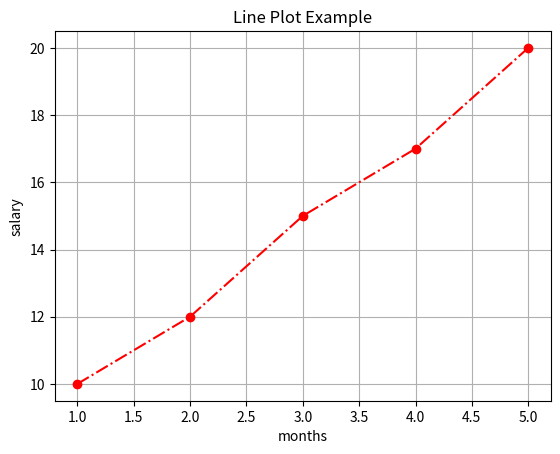

Source code (Python):
import matplotlib.pyplot as pl  
x = [1,  2,  3,  4,  5]
z = [10, 12, 15, 17, 20]
pl.plot(x, z,'ro-.')              # Plot x and y with circle markers on each point
pl.title('Line Plot Example')       # Add a title to the plot
pl.xlabel('months')                 # Label for the X-axis
pl.ylabel('salary')                 # Label for the Y-axis
pl.grid(which="both")
pl.show()
